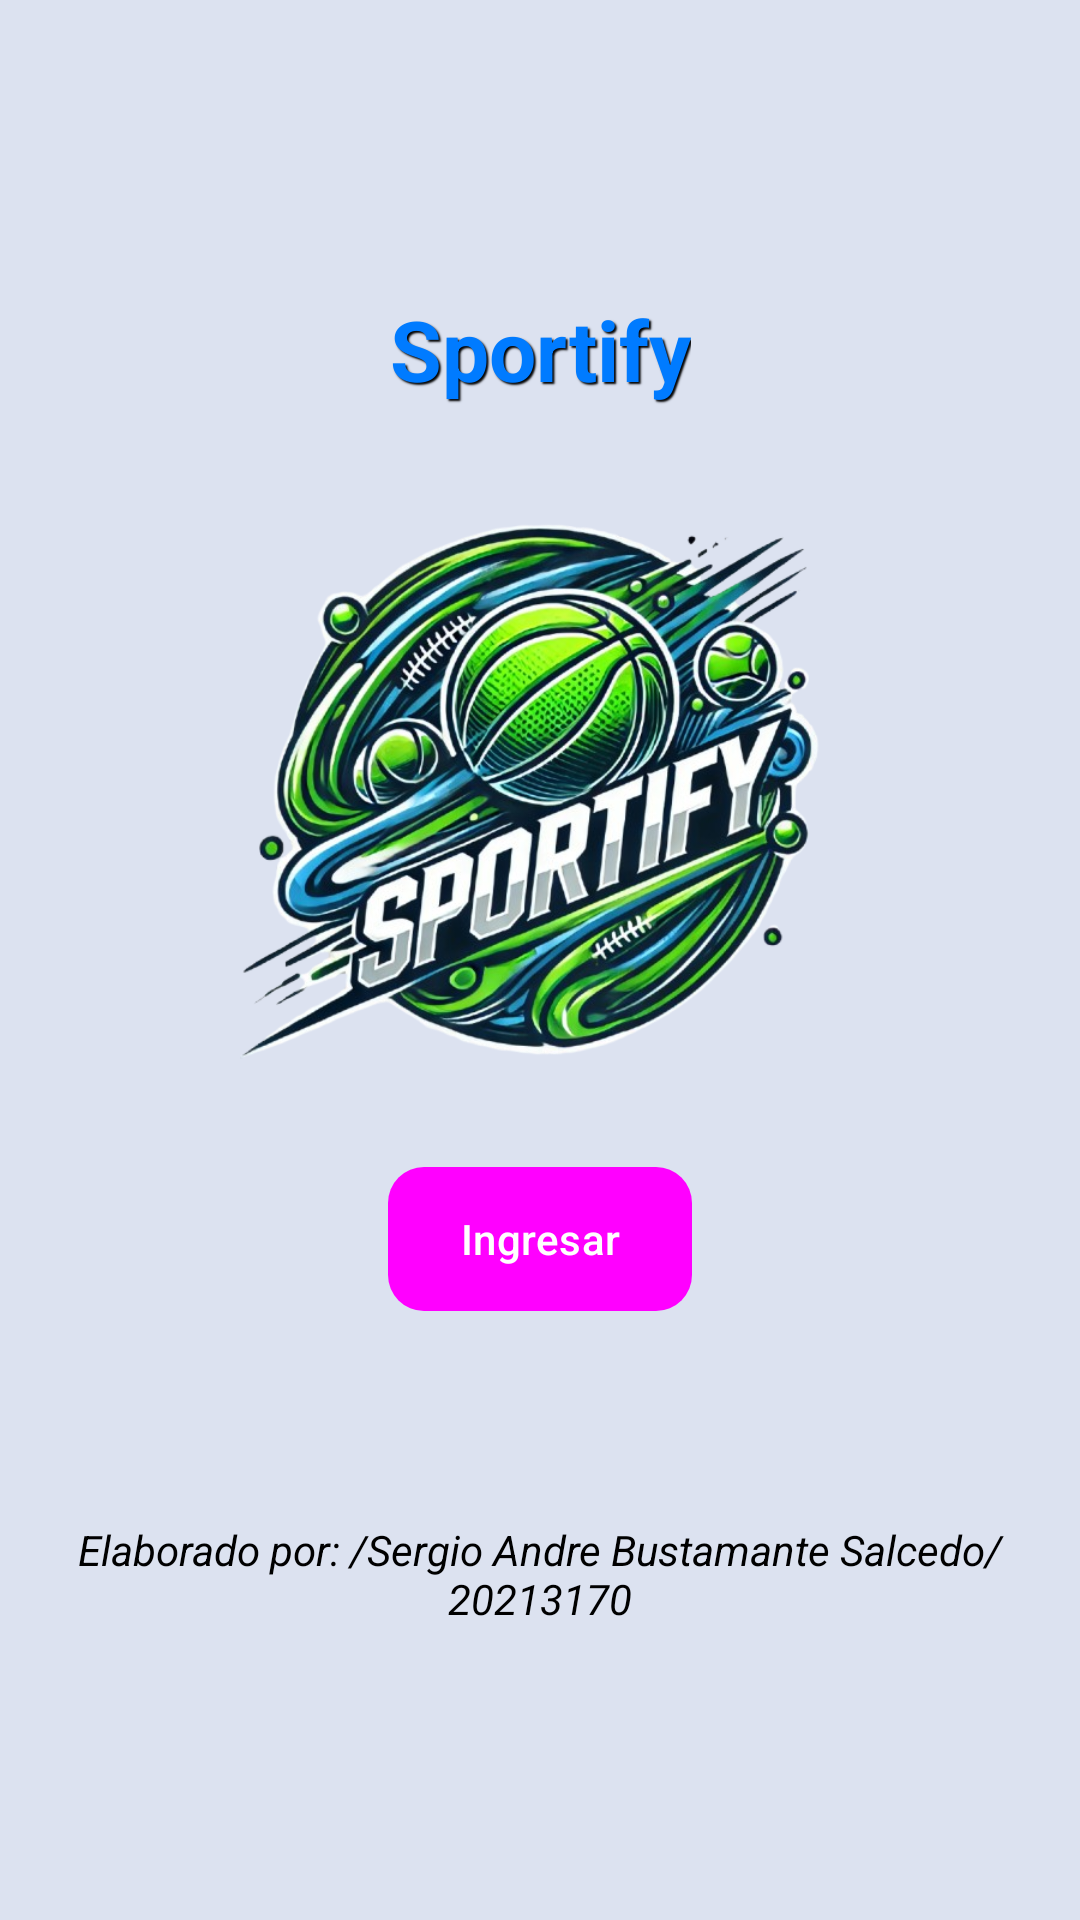

Write the Android layout XML for this screen, with the resource values it uses.
<!-- AndroidManifest.xml: application theme Theme._20213170_LAB4 -->
<!-- res/layout/activity_main.xml -->
<?xml version="1.0" encoding="utf-8"?>
<LinearLayout xmlns:android="http://schemas.android.com/apk/res/android"
    android:layout_width="match_parent"
    android:layout_height="match_parent"
    android:orientation="vertical"
    android:gravity="center"
    android:id="@+id/main"
    android:padding="16dp"
    android:background="@color/backgroundColor">

    <TextView
        android:id="@+id/appNameTextView"
        android:layout_width="wrap_content"
        android:layout_height="wrap_content"
        android:text="Sportify"
        android:textSize="28sp"
        android:textStyle="bold"
        android:textColor="@color/colorPrimary"
        android:gravity="center"
        android:layout_marginBottom="24dp"
        android:shadowColor="#000000"
        android:shadowDx="2"
        android:shadowDy="2"
        android:shadowRadius="1"/>

    <ImageView
        android:id="@+id/imageView"
        android:layout_width="200dp"
        android:layout_height="200dp"
        android:src="@drawable/sportifylogo"
        android:layout_marginBottom="30dp"
        android:scaleType="centerCrop"/>

    <Button
        android:id="@+id/btnIngresar"
        android:layout_width="wrap_content"
        android:layout_height="wrap_content"
        android:text="Ingresar"
        style="@style/ButtonStyle"/>

    <TextView
        android:id="@+id/authorTextView"
        android:layout_width="wrap_content"
        android:layout_height="wrap_content"
        android:layout_marginTop="70dp"
        android:text="Elaborado por: /Sergio Andre Bustamante Salcedo/20213170"
        android:gravity="center"
        android:textSize="14sp"
        android:textColor="@color/black"
        android:textStyle="italic"/>
</LinearLayout>
<!-- resources referenced by this layout -->
<resources>
  <color name="backgroundColor">#DCE2F0</color>
  <color name="black">#FF000000</color>
  <color name="colorPrimary">#007BFF</color>
  <!-- drawable sportifylogo: png bitmap (drawable, 451860 bytes) -->
  <style name="ButtonStyle" parent="Widget.Material3.Button">
          <item name="android:background">@drawable/button_background</item>
          <item name="android:textColor">@android:color/white</item>
          <item name="android:paddingLeft">24dp</item>
          <item name="android:paddingRight">24dp</item>
      </style>
  <style name="Theme._20213170_LAB4" parent="Base.Theme._20213170_LAB4" />
  <!-- drawable button_background (drawable) -->
  <?xml version="1.0" encoding="utf-8"?>
  <shape xmlns:android="http://schemas.android.com/apk/res/android">
  
      <corners android:radius="12dp" />
      <padding
          android:left="10dp"
          android:top="10dp"
          android:right="10dp"
          android:bottom="10dp" />
  </shape>
  <style name="Base.Theme._20213170_LAB4" parent="Theme.Material3.DayNight.NoActionBar">
          
          
          <item name="colorPrimary">@color/colorPrimary</item>
          <item name="colorSecondary">@color/colorAccent</item>
          <item name="android:buttonStyle">@style/ButtonStyle</item>
      </style>
  <color name="colorAccent">#00C853</color>
</resources>
